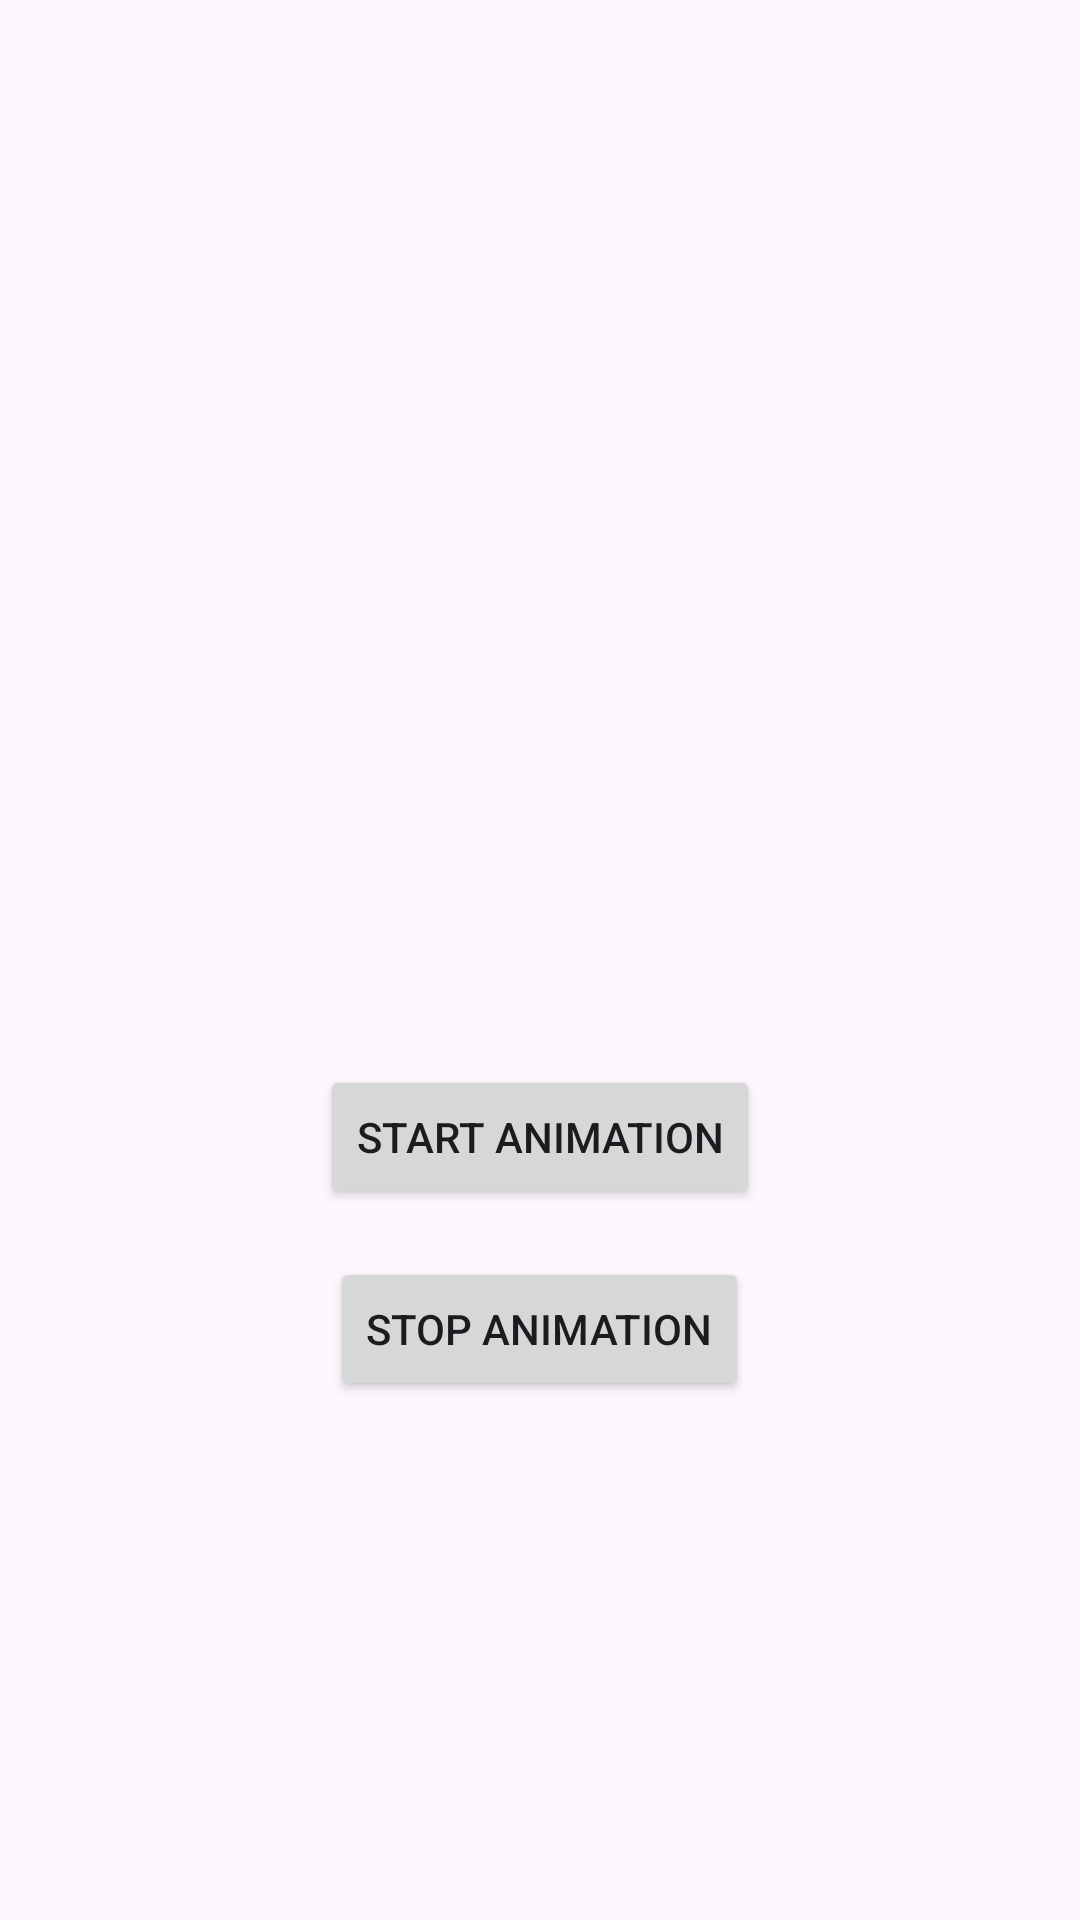

Layout XML and referenced resources for this Android screen:
<!-- AndroidManifest.xml: application theme Theme.Mu_android_project -->
<!-- res/layout/activity_36.xml -->
<?xml version="1.0" encoding="utf-8"?>
<LinearLayout xmlns:android="http://schemas.android.com/apk/res/android"
    android:layout_width="match_parent"
    android:layout_height="match_parent"
    android:orientation="vertical"
    android:gravity="center"
    android:padding="16dp">

    <ImageView
        android:id="@+id/animImg"
        android:layout_width="150dp"
        android:layout_height="150dp"
        android:layout_marginBottom="32dp" />

    <Button
        android:id="@+id/btnStartAnim"
        android:layout_width="wrap_content"
        android:layout_height="wrap_content"
        android:text="Start Animation" />

    <Button
        android:id="@+id/btnStopAnim"
        android:layout_width="wrap_content"
        android:layout_height="wrap_content"
        android:text="Stop Animation"
        android:layout_marginTop="16dp" />

</LinearLayout>
<!-- resources referenced by this layout -->
<resources>
  <style name="Theme.Mu_android_project" parent="Base.Theme.Mu_android_project" />
  <style name="Base.Theme.Mu_android_project" parent="Theme.Material3.DayNight.NoActionBar">
          
          
      </style>
</resources>
